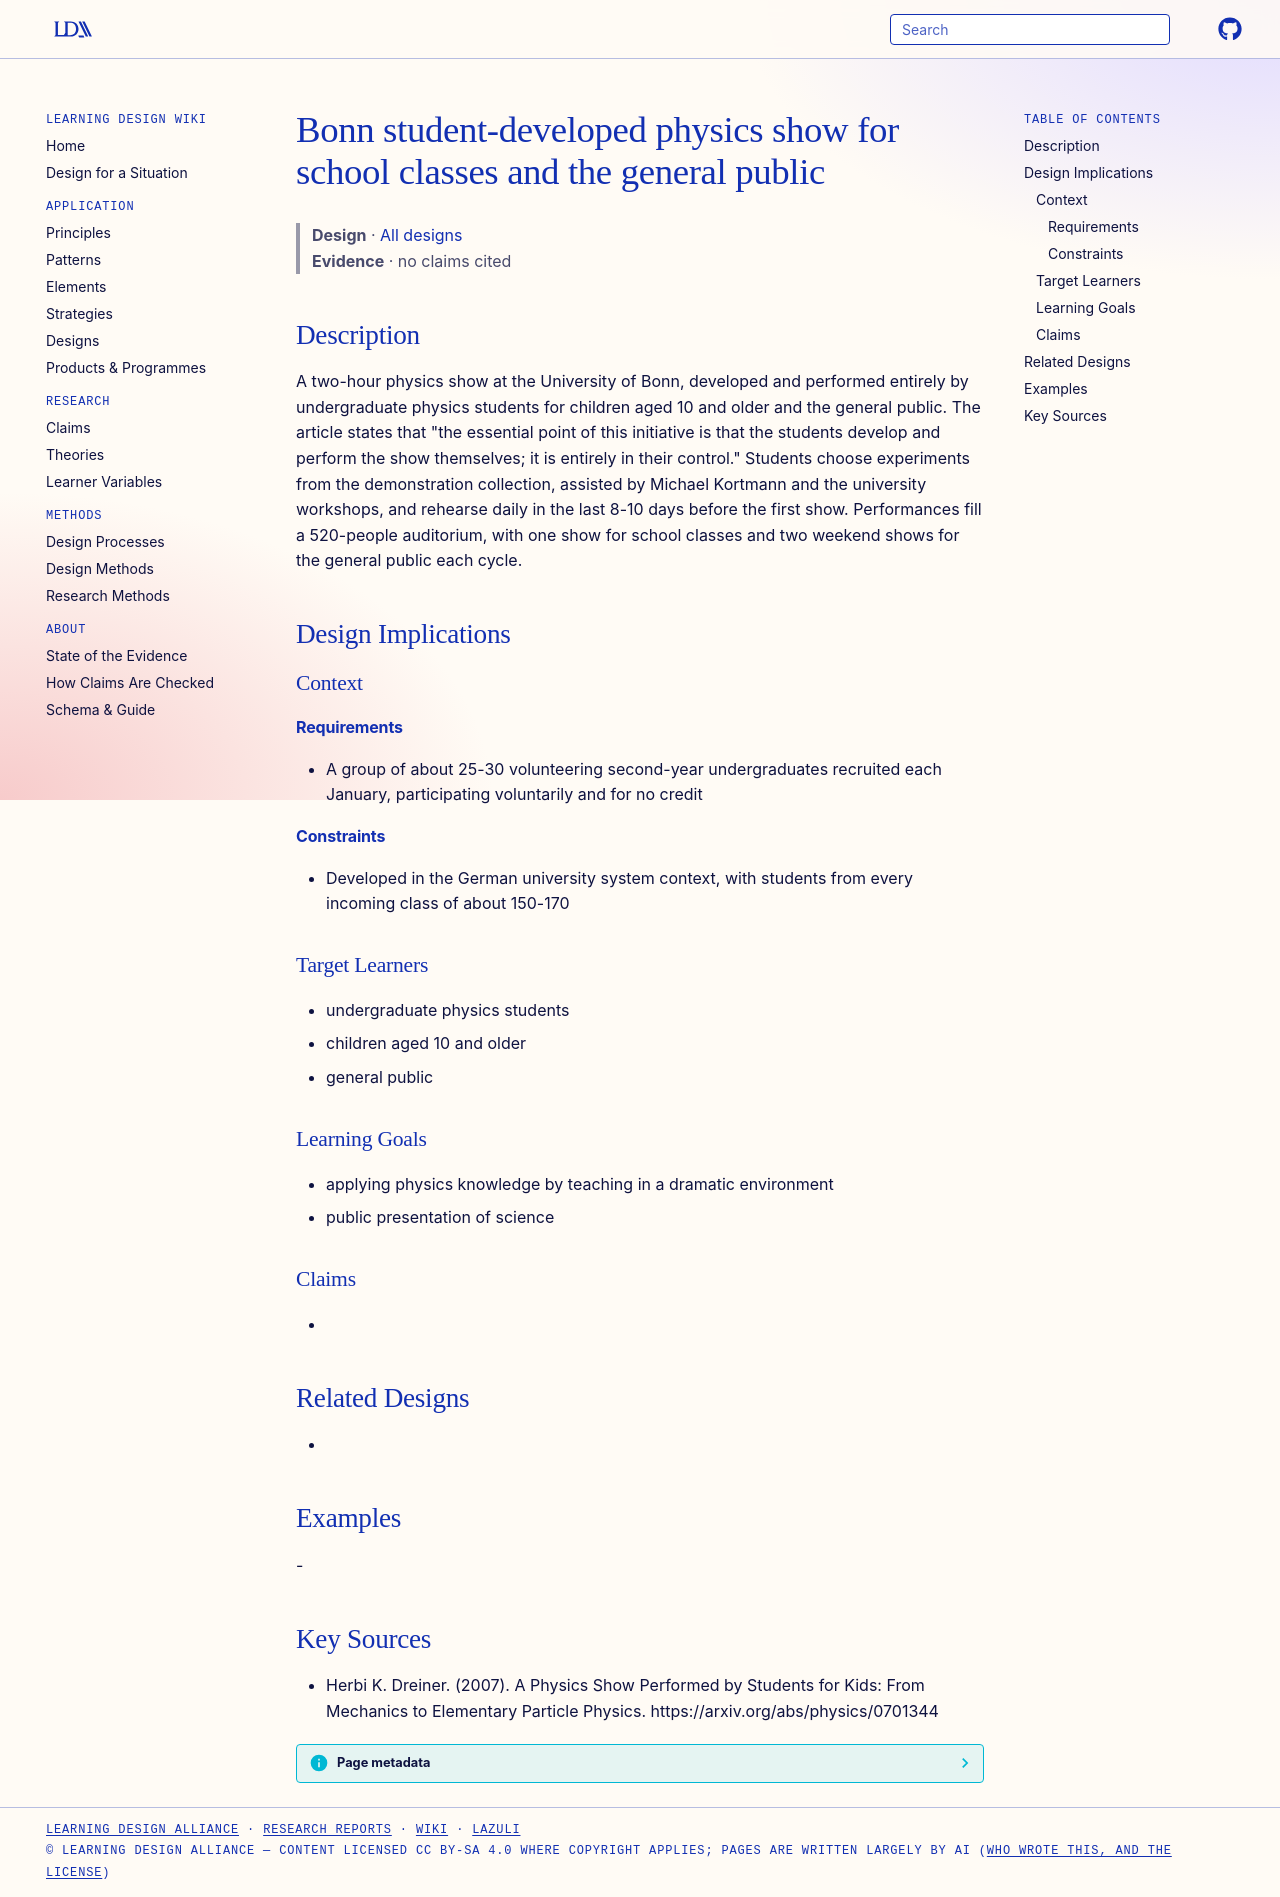

repository: Learning-Design-Alliance/learning-wiki · page: designs/bonn-student-physics-show/index.html · generator: mkdocs

---
type: design
id: bonn-student-physics-show
title: Bonn student-developed physics show for school classes and the general public
description: A two-hour physics show at the University of Bonn, developed and performed entirely by undergraduate physics students for children aged 10 and older and the general public.
status: review
generated:
  by: "process:settle-candidates"
  at: 2026-11-22
sources:
  - id: herbi-k-dreiner-2007
    resource: "https://arxiv.org/abs/physics/0701344"
    title: "Herbi K. Dreiner. (2007). A Physics Show Performed by Students for Kids: From Mechanics to Elementary Particle Physics. https://arxiv.org/abs/physics/0701344"
    author: Herbi K. Dreiner
---

# Bonn student-developed physics show for school classes and the general public

> **Design** · [All designs](index.md)
> **Evidence** · no claims cited

## Description
A two-hour physics show at the University of Bonn, developed and performed entirely by undergraduate physics students for children aged 10 and older and the general public. The article states that "the essential point of this initiative is that the students develop and perform the show themselves; it is entirely in their control." Students choose experiments from the demonstration collection, assisted by Michael Kortmann and the university workshops, and rehearse daily in the last 8-10 days before the first show. Performances fill a 520-people auditorium, with one show for school classes and two weekend shows for the general public each cycle.

## Design Implications

### Context
#### Requirements
- A group of about 25-30 volunteering second-year undergraduates recruited each January, participating voluntarily and for no credit
#### Constraints
- Developed in the German university system context, with students from every incoming class of about 150-170

### Target Learners
- undergraduate physics students
- children aged 10 and older
- general public

### Learning Goals
- applying physics knowledge by teaching in a dramatic environment
- public presentation of science

### Claims
- 

## Related Designs
- 

## Examples
-

## Key Sources
- Herbi K. Dreiner. (2007). A Physics Show Performed by Students for Kids: From Mechanics to Elementary Particle Physics. https://arxiv.org/abs/physics/0701344
